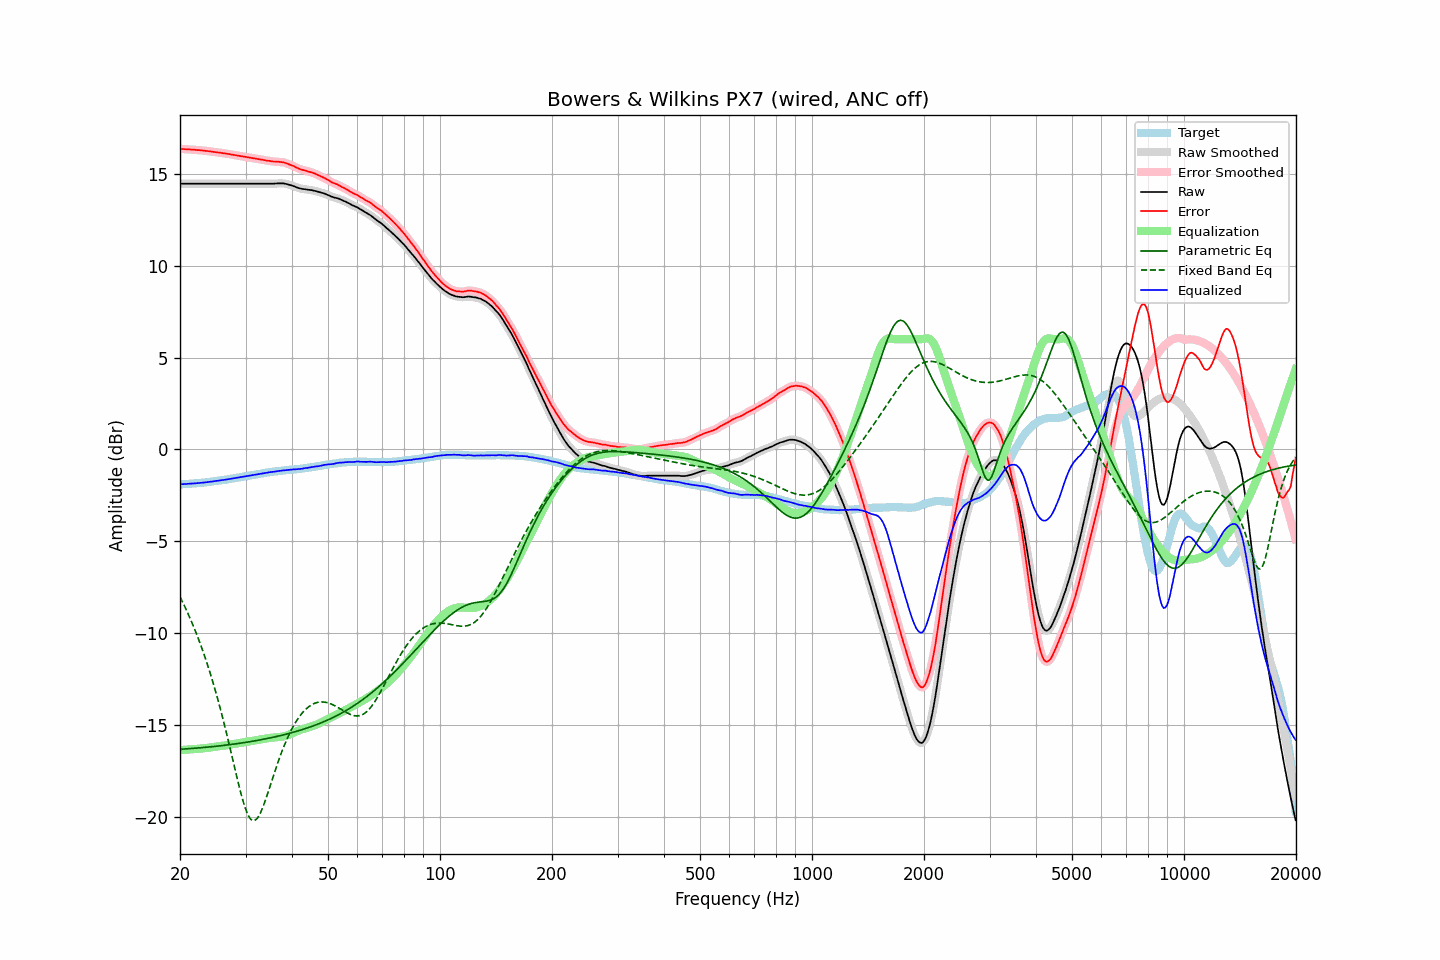

Values plotted in this chart, from the file beside it:
frequency, raw, error, smoothed, error_smoothed, equalization, parametric_eq, fixed_band_eq, equalized_raw, equalized_smoothed, target
20.00, 14.46, 16.36, 14.46, 16.36, -16.36, -16.32, -8.02, -1.90, -1.90, -1.90
20.20, 14.46, 16.36, 14.46, 16.36, -16.36, -16.32, -8.20, -1.89, -1.89, -1.90
20.40, 14.46, 16.35, 14.46, 16.35, -16.35, -16.31, -8.37, -1.89, -1.89, -1.89
20.61, 14.46, 16.34, 14.46, 16.34, -16.35, -16.30, -8.56, -1.88, -1.88, -1.88
20.81, 14.46, 16.34, 14.46, 16.34, -16.34, -16.30, -8.74, -1.88, -1.88, -1.88
21.02, 14.46, 16.33, 14.46, 16.33, -16.33, -16.29, -8.94, -1.87, -1.87, -1.87
21.23, 14.46, 16.33, 14.46, 16.33, -16.33, -16.28, -9.13, -1.87, -1.87, -1.87
21.44, 14.46, 16.32, 14.46, 16.32, -16.32, -16.28, -9.34, -1.86, -1.86, -1.86
21.66, 14.46, 16.31, 14.46, 16.32, -16.32, -16.27, -9.54, -1.85, -1.85, -1.85
21.87, 14.46, 16.31, 14.46, 16.31, -16.31, -16.26, -9.76, -1.85, -1.85, -1.85
22.09, 14.46, 16.30, 14.46, 16.30, -16.30, -16.26, -9.98, -1.84, -1.84, -1.84
22.31, 14.46, 16.29, 14.46, 16.30, -16.30, -16.25, -10.20, -1.83, -1.83, -1.83
22.54, 14.46, 16.29, 14.46, 16.29, -16.29, -16.24, -10.43, -1.83, -1.83, -1.83
22.76, 14.46, 16.28, 14.46, 16.28, -16.28, -16.23, -10.67, -1.82, -1.82, -1.82
22.99, 14.46, 16.27, 14.46, 16.27, -16.27, -16.23, -10.91, -1.81, -1.81, -1.81
23.22, 14.46, 16.26, 14.46, 16.26, -16.26, -16.22, -11.17, -1.80, -1.80, -1.80
23.45, 14.46, 16.25, 14.46, 16.25, -16.25, -16.21, -11.42, -1.79, -1.79, -1.79
23.69, 14.46, 16.24, 14.46, 16.24, -16.24, -16.20, -11.69, -1.78, -1.78, -1.78
23.92, 14.46, 16.23, 14.46, 16.23, -16.23, -16.19, -11.96, -1.77, -1.77, -1.77
24.16, 14.46, 16.22, 14.46, 16.22, -16.22, -16.19, -12.24, -1.76, -1.76, -1.76
24.40, 14.46, 16.21, 14.46, 16.21, -16.21, -16.18, -12.52, -1.75, -1.75, -1.75
24.65, 14.46, 16.19, 14.46, 16.19, -16.20, -16.17, -12.82, -1.73, -1.73, -1.73
24.89, 14.46, 16.18, 14.46, 16.18, -16.18, -16.16, -13.12, -1.72, -1.72, -1.72
25.14, 14.46, 16.17, 14.46, 16.17, -16.17, -16.15, -13.44, -1.71, -1.71, -1.71
25.39, 14.46, 16.16, 14.46, 16.16, -16.16, -16.14, -13.75, -1.70, -1.70, -1.70
25.65, 14.46, 16.15, 14.46, 16.15, -16.15, -16.13, -14.08, -1.69, -1.69, -1.69
25.91, 14.46, 16.13, 14.46, 16.13, -16.14, -16.12, -14.42, -1.67, -1.67, -1.67
26.16, 14.46, 16.12, 14.46, 16.12, -16.12, -16.11, -14.76, -1.66, -1.66, -1.66
26.43, 14.46, 16.11, 14.46, 16.11, -16.11, -16.10, -15.11, -1.65, -1.65, -1.65
26.69, 14.46, 16.10, 14.46, 16.10, -16.10, -16.09, -15.47, -1.63, -1.63, -1.64
26.96, 14.46, 16.08, 14.46, 16.08, -16.08, -16.08, -15.83, -1.62, -1.62, -1.62
27.23, 14.46, 16.07, 14.46, 16.07, -16.07, -16.07, -16.20, -1.61, -1.61, -1.61
27.50, 14.46, 16.05, 14.46, 16.05, -16.05, -16.05, -16.58, -1.59, -1.59, -1.59
27.77, 14.46, 16.04, 14.46, 16.04, -16.04, -16.04, -16.95, -1.58, -1.58, -1.58
28.05, 14.46, 16.02, 14.46, 16.02, -16.02, -16.03, -17.33, -1.56, -1.56, -1.56
28.33, 14.46, 16.01, 14.46, 16.01, -16.01, -16.02, -17.70, -1.55, -1.55, -1.55
28.62, 14.46, 15.99, 14.46, 15.99, -15.99, -16.01, -18.06, -1.53, -1.53, -1.53
28.90, 14.46, 15.98, 14.46, 15.98, -15.98, -15.99, -18.42, -1.52, -1.52, -1.52
29.19, 14.46, 15.96, 14.46, 15.96, -15.96, -15.98, -18.76, -1.50, -1.50, -1.50
29.48, 14.46, 15.95, 14.46, 15.95, -15.95, -15.97, -19.07, -1.49, -1.49, -1.49
29.78, 14.46, 15.93, 14.46, 15.93, -15.93, -15.95, -19.37, -1.47, -1.47, -1.47
30.08, 14.46, 15.92, 14.46, 15.92, -15.92, -15.94, -19.61, -1.46, -1.46, -1.46
30.38, 14.46, 15.90, 14.46, 15.90, -15.90, -15.93, -19.84, -1.44, -1.44, -1.44
30.68, 14.46, 15.89, 14.46, 15.89, -15.89, -15.91, -20.00, -1.43, -1.43, -1.43
30.99, 14.46, 15.87, 14.46, 15.87, -15.87, -15.90, -20.13, -1.41, -1.41, -1.41
31.30, 14.46, 15.86, 14.46, 15.86, -15.86, -15.88, -20.18, -1.40, -1.40, -1.40
31.61, 14.46, 15.84, 14.46, 15.84, -15.84, -15.87, -20.21, -1.38, -1.38, -1.38
31.93, 14.46, 15.83, 14.46, 15.83, -15.83, -15.85, -20.16, -1.37, -1.37, -1.37
32.24, 14.46, 15.81, 14.46, 15.81, -15.81, -15.84, -20.09, -1.35, -1.35, -1.35
32.57, 14.46, 15.80, 14.46, 15.80, -15.80, -15.82, -19.95, -1.34, -1.34, -1.34
32.89, 14.46, 15.78, 14.46, 15.78, -15.78, -15.81, -19.79, -1.32, -1.32, -1.32
33.22, 14.46, 15.77, 14.46, 15.77, -15.77, -15.79, -19.58, -1.31, -1.31, -1.31
33.55, 14.46, 15.75, 14.46, 15.75, -15.75, -15.77, -19.37, -1.29, -1.29, -1.29
33.89, 14.46, 15.74, 14.46, 15.74, -15.74, -15.75, -19.12, -1.28, -1.28, -1.28
34.23, 14.46, 15.72, 14.46, 15.72, -15.72, -15.74, -18.87, -1.26, -1.26, -1.26
34.57, 14.46, 15.71, 14.46, 15.71, -15.71, -15.72, -18.60, -1.25, -1.25, -1.25
34.92, 14.46, 15.70, 14.46, 15.70, -15.70, -15.70, -18.33, -1.24, -1.24, -1.24
35.27, 14.46, 15.68, 14.46, 15.69, -15.69, -15.68, -18.06, -1.23, -1.23, -1.22
35.62, 14.46, 15.67, 14.46, 15.67, -15.68, -15.66, -17.79, -1.22, -1.22, -1.21
35.97, 14.47, 15.67, 14.47, 15.67, -15.67, -15.64, -17.52, -1.20, -1.20, -1.20
... 635 more rows
